Labelled photos from "images", an image-classification folder in BeObm/PlantGraphNet. The possible labels are: amm, calluna, empetrum, grass, lichens, myrica, non-vegetation, rosa rugosa, salix, trees.

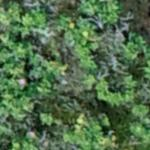
Label: rosa rugosa

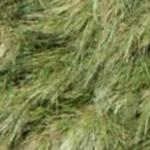
Label: amm

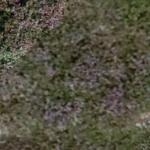
Label: calluna

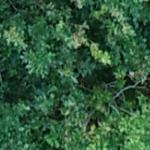
Label: trees

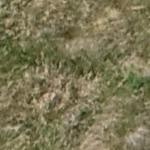
Label: grass

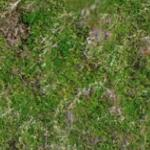
Label: empetrum
